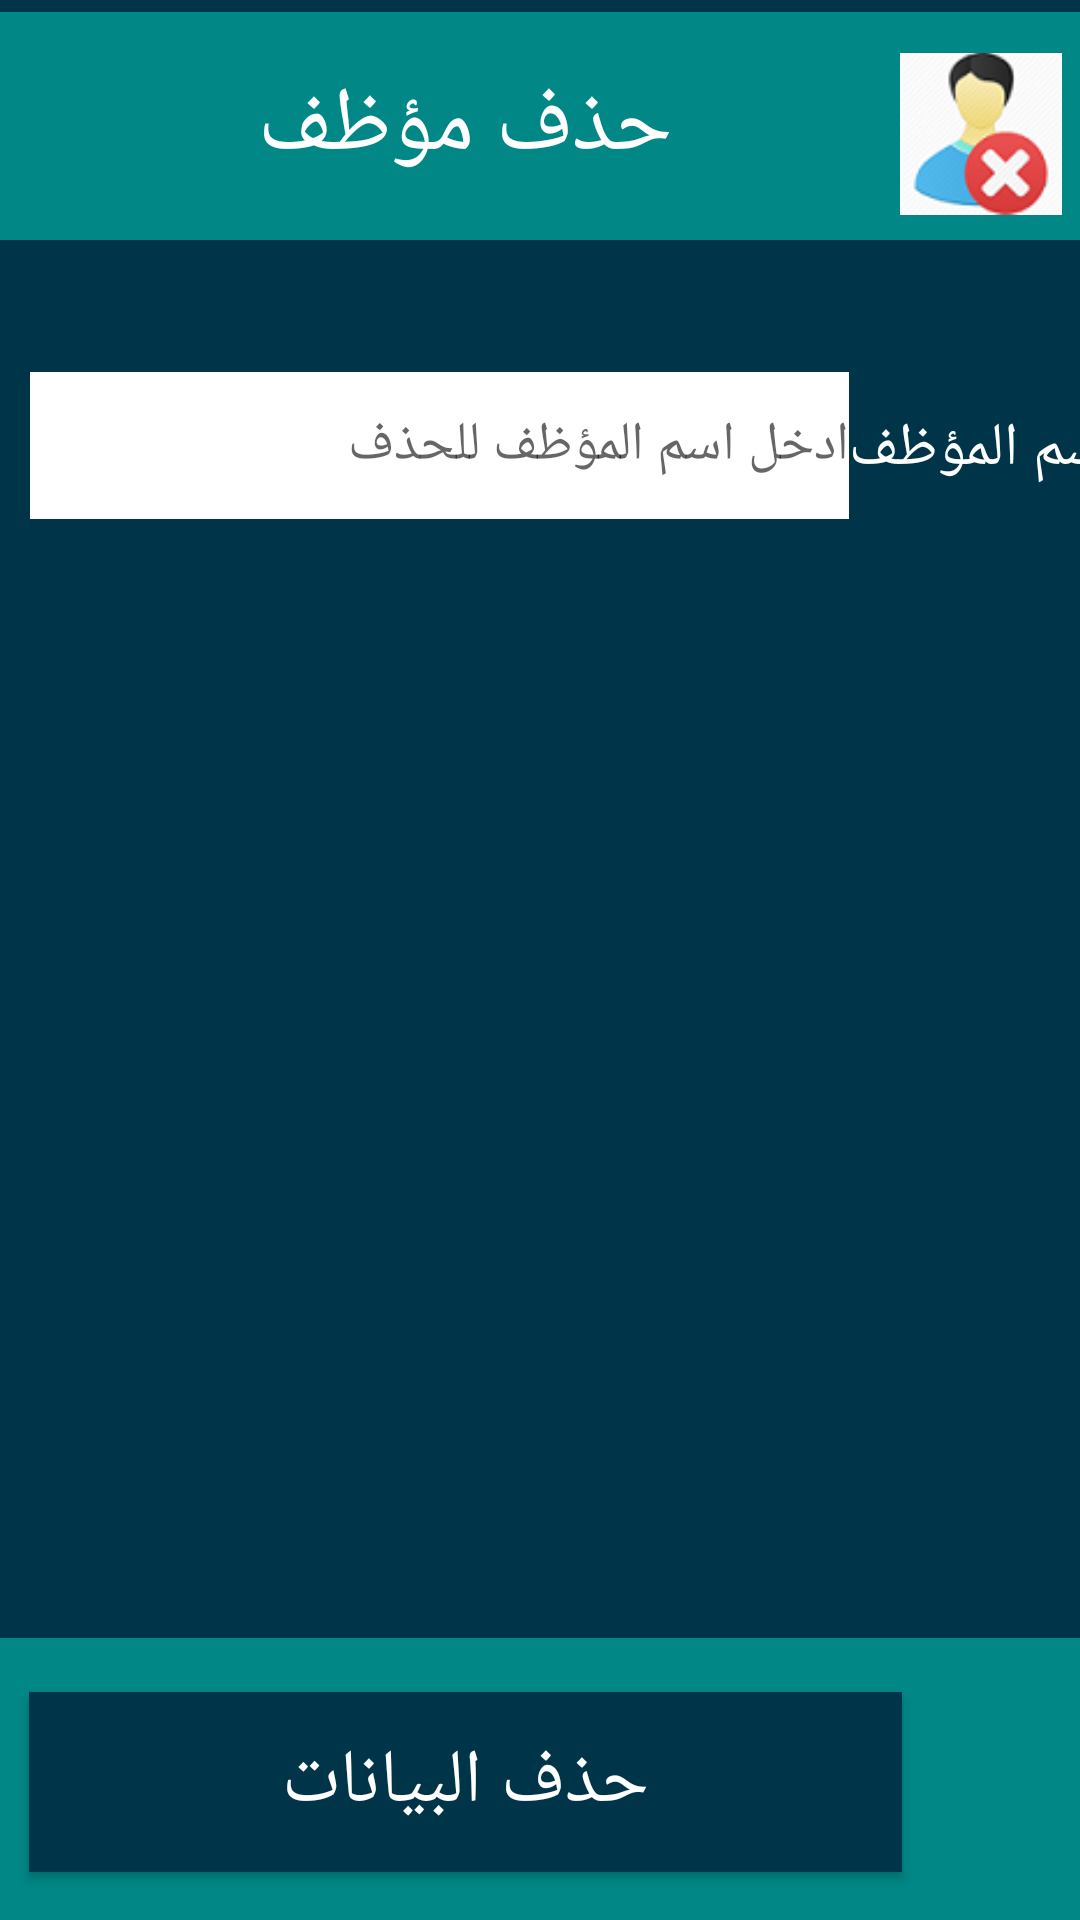

Android layout source for this screen:
<!-- AndroidManifest.xml: application theme Theme.Employee_Mangment -->
<!-- res/layout/activity_delete_employee.xml -->
<?xml version="1.0" encoding="utf-8"?>
<android.support.constraint.ConstraintLayout xmlns:android="http://schemas.android.com/apk/res/android"
    xmlns:app="http://schemas.android.com/apk/res-auto"
    xmlns:tools="http://schemas.android.com/tools"
    android:layout_width="match_parent"
    android:layout_height="match_parent"
    tools:context=".Delete_Employee"
    android:background="@android:color/system_accent1_800"
    tools:targetApi="s">

    <View
        android:id="@+id/view4"
        android:layout_width="410dp"
        android:layout_height="76dp"
        android:layout_marginTop="4dp"
        android:background="@color/teal_700"
        app:layout_constraintEnd_toEndOf="parent"
        app:layout_constraintHorizontal_bias="1.0"
        app:layout_constraintStart_toStartOf="parent"
        app:layout_constraintTop_toTopOf="parent" />

    <View
        android:id="@+id/view6"
        android:layout_width="411dp"
        android:layout_height="94dp"
        android:background="@color/teal_700"
        app:layout_constraintBottom_toBottomOf="parent"
        app:layout_constraintEnd_toEndOf="parent"
        app:layout_constraintHorizontal_bias="0.0"
        app:layout_constraintStart_toStartOf="parent" />

    <Button
        android:id="@+id/btnDel"
        android:layout_width="291dp"
        android:layout_height="60dp"
        android:layout_marginBottom="16dp"
        android:background="@android:color/system_accent1_800"
        android:drawableLeft="@drawable/del"
        android:drawableRight="@drawable/del"
        android:text="حذف البيانات"
        android:textColor="@color/white"
        android:textSize="25dp"
        app:layout_constraintBottom_toBottomOf="parent"
        app:layout_constraintEnd_toEndOf="parent"
        app:layout_constraintStart_toStartOf="@+id/view4"
        app:layout_constraintTop_toTopOf="@+id/view6"
        app:layout_constraintVertical_bias="1.0" />

    <TextView
        android:id="@+id/textView3"
        android:layout_width="wrap_content"
        android:layout_height="wrap_content"
        android:text="حذف مؤظف"
        android:textColor="@color/white"
        android:textSize="30dp"
        app:layout_constraintBottom_toBottomOf="@+id/view4"
        app:layout_constraintEnd_toEndOf="parent"
        app:layout_constraintStart_toStartOf="@+id/view4"
        app:layout_constraintTop_toTopOf="@+id/view4" />

    <ImageView
        android:id="@+id/imageView5"
        android:layout_width="54dp"
        android:layout_height="55dp"
        android:layout_marginBottom="8dp"
        app:layout_constraintBottom_toBottomOf="@+id/view4"
        app:layout_constraintEnd_toEndOf="parent"
        app:layout_constraintHorizontal_bias="0.926"
        app:layout_constraintStart_toEndOf="@+id/textView3"
        app:srcCompat="@drawable/delete" />

    <Button
        android:id="@+id/btnBack"
        android:layout_width="48dp"
        android:layout_height="42dp"
        android:layout_marginTop="20dp"
        android:background="@drawable/back"
        app:layout_constraintBottom_toBottomOf="@+id/view3"
        app:layout_constraintEnd_toStartOf="@+id/textView3"
        app:layout_constraintHorizontal_bias="0.181"
        app:layout_constraintStart_toStartOf="parent"
        app:layout_constraintTop_toTopOf="parent"
        app:layout_constraintVertical_bias="0.0"
        tools:ignore="UnknownIdInLayout" />

    <TextView
        android:id="@+id/textView4"
        android:layout_width="wrap_content"
        android:layout_height="wrap_content"
        android:layout_marginTop="56dp"
        android:layout_marginEnd="36dp"
        android:text="اسم المؤظف"
        android:textColor="@color/white"
        android:textSize="20dp"
        app:layout_constraintEnd_toEndOf="parent"
        app:layout_constraintHorizontal_bias="0.0"
        app:layout_constraintStart_toEndOf="@+id/txt_full_name"
        app:layout_constraintTop_toBottomOf="@+id/view4" />

    <EditText
        android:id="@+id/txt_full_name"
        android:layout_width="273dp"
        android:layout_height="49dp"
        android:layout_marginTop="44dp"
        android:background="@color/white"
        android:ems="10"
        android:hint="ادخل اسم المؤظف للحذف"
        android:inputType="textPersonName"
        app:layout_constraintEnd_toEndOf="parent"
        app:layout_constraintHorizontal_bias="0.115"
        app:layout_constraintStart_toStartOf="parent"
        app:layout_constraintTop_toBottomOf="@+id/view4" />



</android.support.constraint.ConstraintLayout>
<!-- resources referenced by this layout -->
<resources>
  <!-- drawable delete: png bitmap (drawable, 9552 bytes) -->
  <style name="Theme.Employee_Mangment" parent="Theme.AppCompat.Light.DarkActionBar">
          
          <item name="colorPrimary">@color/purple_500</item>
          <item name="colorPrimaryDark">@color/purple_700</item>
          <item name="colorAccent">@color/teal_200</item>
          
      </style>
  <!-- not gathered from this repository: default colours our renderer supplied (Android Studio template values) -->
  <color name="purple_500">#FF6200EE</color>
  <color name="purple_700">#FF3700B3</color>
  <color name="teal_200">#FF03DAC5</color>
  <color name="teal_700">#FF018786</color>
  <color name="white">#FFFFFFFF</color>
</resources>
